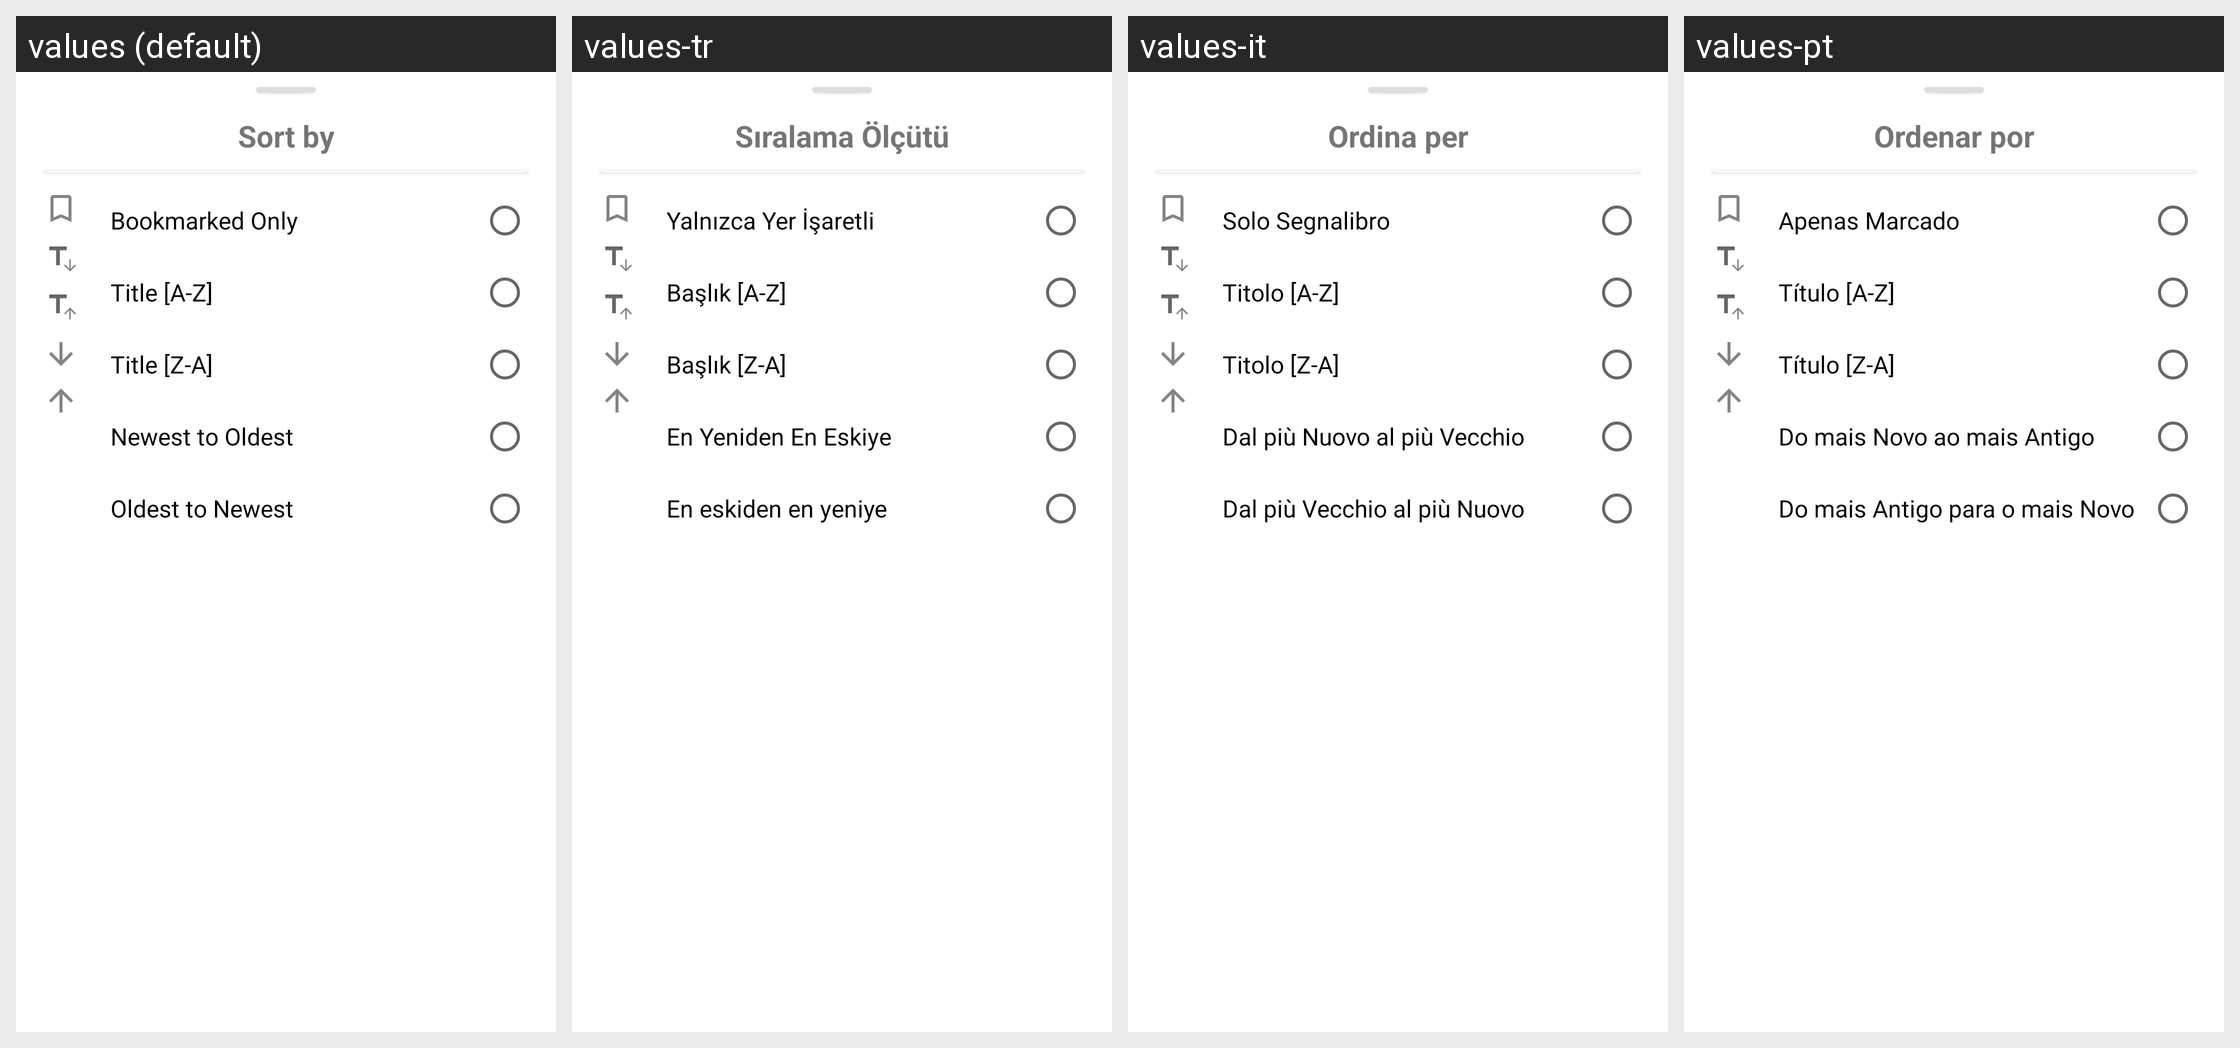

For this localized Android screen grid, give each drawn string resource with its value in every locale shown.
Android screen res/layout/sortby_dialog.xml rendered under 4 locales, left to right: values (default), values-tr, values-it, values-pt. Device: Nexus 5 (rendered at 1080×1920; each locale shown at half size, 540×960, under a caption strip naming it); theme Theme.Notefy.
Other locales in the repository, not shown: values-bn, values-es, values-fr, values-hi, values-in, values-ja, values-mr, values-ru, values-ta, values-te, values-zh.
Strings drawn on this screen, with the default value and each locale's value (text and hints the layout hard-codes, and strings that could not be matched under every locale, appear in the picture but are not listed):

sort_by
  values: Sort by
  values-tr: Sıralama Ölçütü
  values-it: Ordina per
  values-pt: Ordenar por

bookmarked_only
  values: Bookmarked Only
  values-tr: Yalnızca Yer İşaretli
  values-it: Solo Segnalibro
  values-pt: Apenas Marcado

title_a_z
  values: Title [A-Z]
  values-tr: Başlık [A-Z]
  values-it: Titolo [A-Z]
  values-pt: Título [A-Z]

title_z_a
  values: Title [Z-A]
  values-tr: Başlık [Z-A]
  values-it: Titolo [Z-A]
  values-pt: Título [Z-A]

newest_to_oldest
  values: Newest to Oldest
  values-tr: En Yeniden En Eskiye
  values-it: Dal più Nuovo al più Vecchio
  values-pt: Do mais Novo ao mais Antigo

oldest_to_newest
  values: Oldest to Newest
  values-tr: En eskiden en yeniye
  values-it: Dal più Vecchio al più Nuovo
  values-pt: Do mais Antigo para o mais Novo
